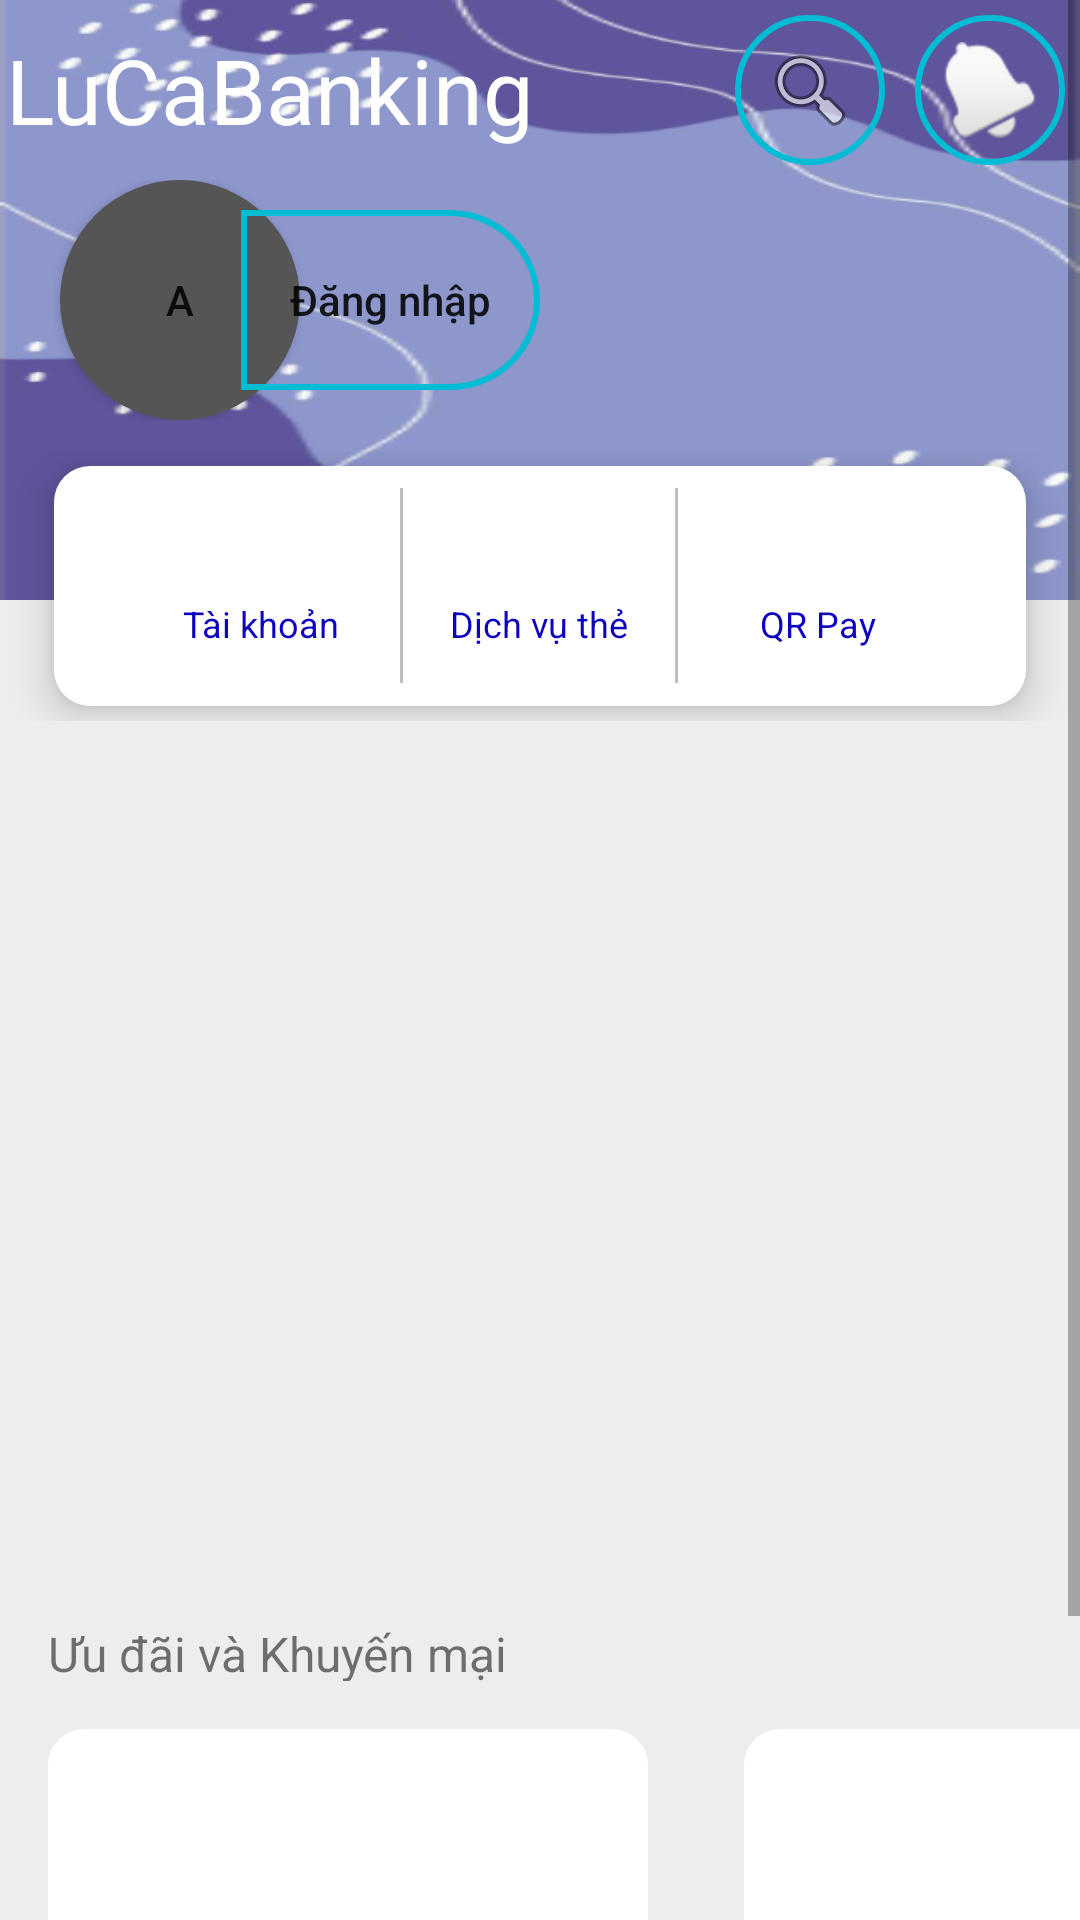

Android layout source for this screen:
<!-- AndroidManifest.xml: application theme Theme.LuCaFate -->
<!-- res/layout/fragment_home.xml -->
<?xml version="1.0" encoding="utf-8"?>
<ScrollView xmlns:android="http://schemas.android.com/apk/res/android"
    xmlns:app="http://schemas.android.com/apk/res-auto"
    xmlns:tools="http://schemas.android.com/tools"
    android:id="@+id/homeFragment"
    android:layout_width="match_parent"
    android:layout_height="match_parent">
    <LinearLayout
        android:layout_width="match_parent"
        android:layout_height="match_parent"
        android:orientation="vertical"
        android:background="#EDEDED"
        tools:context=".HomeFragment">

        <LinearLayout
            android:layout_width="match_parent"
            android:layout_height="200dp"
            android:background="@drawable/appbackground"
            android:orientation="vertical"
            >
            <LinearLayout
                android:layout_width="match_parent"
                android:layout_height="60dp"
                android:orientation="horizontal"
                android:weightSum="6">

                <TextView
                    android:layout_width="0dp"
                    android:layout_height="match_parent"
                    android:layout_weight="3"
                    android:text="@string/greeting3"
                    android:gravity="center"
                    android:textSize="30dp"
                    android:textColor="#FFFFFF"
                    />

                <View
                    android:layout_width="0dp"
                    android:layout_height="match_parent"
                    android:layout_weight="1" />

                <RelativeLayout
                    android:layout_width="0dp"
                    android:layout_height="match_parent"
                    android:layout_weight="1"
                    android:gravity="center"
                    >
                    <ImageButton
                        android:layout_width="50dp"
                        android:layout_height="50dp"
                        android:id="@+id/imageButton"
                        android:src="@android:drawable/ic_menu_search"
                        android:background="@drawable/small_button"
                        android:scaleType="center"
                        android:padding="1dp">
                    </ImageButton>
                </RelativeLayout>



                <RelativeLayout
                    android:layout_width="0dp"
                    android:layout_height="match_parent"
                    android:layout_weight="1"
                    android:gravity="center"
                    >
                    <ImageButton
                        android:layout_width="50dp"
                        android:layout_height="50dp"
                        android:src="@android:drawable/ic_popup_reminder"
                        android:background="@drawable/small_button"
                        android:scaleType="center"
                        android:padding="1dp">
                    </ImageButton>
                </RelativeLayout>
            </LinearLayout>
            <LinearLayout
                android:layout_width="match_parent"
                android:layout_height="80dp"
                android:weightSum="2"
                >
                <LinearLayout
                    android:layout_width="0dp"
                    android:layout_weight="1"
                    android:orientation="horizontal"
                    android:layout_height="match_parent"
                    android:gravity="center"
                    >
                    <Button
                        android:text="a"
                        android:layout_width="80dp"
                        android:layout_height="80dp"
                        android:background="@drawable/rounded_button"
                        android:layout_marginLeft="20dp"/>
                    <Button
                        android:id="@+id/loginButton"
                        android:layout_width="match_parent"
                        android:layout_height="60dp"
                        android:layout_marginLeft="-20dp"
                        android:background="@drawable/login_button_background"
                        android:text="Đăng nhập"
                        android:textAllCaps="false"
                        />

                </LinearLayout>
            </LinearLayout>
        </LinearLayout>
        <LinearLayout
            android:layout_width="match_parent"
            android:layout_height="90dp"
            android:weightSum="10"
            android:gravity="center"
            android:layout_marginTop="-50dp"
            >
            <LinearLayout
                android:layout_width="0dp"
                android:layout_height="80dp"
                android:layout_weight="9"
                android:background="@drawable/border_view"
                android:weightSum="14"
                android:elevation="8dp"
                android:gravity="center"
                >
                <RelativeLayout
                    android:id="@+id/accountTouchView"
                    android:layout_width="0dp"
                    android:layout_height="65dp"
                    android:layout_weight="4"
                    >
                    <TextView
                        android:layout_width="match_parent"
                        android:layout_height="20dp"
                        android:textSize="12sp"
                        android:text="Tài khoản"
                        android:layout_alignParentBottom="true"
                        android:layout_centerInParent="true"
                        android:textAlignment="center"
                        android:layout_marginBottom="8dp"
                        android:textColor="#0E03BF"
                        />
                </RelativeLayout>
                <RelativeLayout
                    android:layout_width="0dp"
                    android:layout_height="65dp"
                    android:background="@drawable/border_width_view"
                    android:layout_weight="4">

                    <TextView
                        android:layout_width="match_parent"
                        android:layout_height="20dp"
                        android:textSize="12sp"
                        android:text="Dịch vụ thẻ"
                        android:layout_alignParentBottom="true"
                        android:layout_centerInParent="true"
                        android:textAlignment="center"
                        android:layout_marginBottom="8dp"
                        android:textColor="#0E03BF"
                        />
                </RelativeLayout>
                <RelativeLayout
                    android:layout_width="0dp"
                    android:layout_height="65dp"
                    android:layout_weight="4">

                    <TextView
                        android:layout_width="match_parent"
                        android:layout_height="20dp"
                        android:textSize="12sp"
                        android:text="QR Pay"
                        android:layout_alignParentBottom="true"
                        android:layout_centerInParent="true"
                        android:textAlignment="center"
                        android:layout_marginBottom="8dp"
                        android:textColor="#0E03BF"
                        />
                </RelativeLayout>
            </LinearLayout>

        </LinearLayout>

        <LinearLayout
            android:layout_width="match_parent"
            android:layout_height="wrap_content"
            android:weightSum="10"
            android:gravity="center"
            >

            
            
            
            
            <GridView
                android:id="@+id/gridViewHomePage"
                android:layout_width="0dp"
                android:layout_weight="9"
                android:layout_height="300dp"
                android:numColumns="4"
                android:padding="12dp"
                android:verticalSpacing="12dp"
                android:horizontalSpacing="12dp"/>

        </LinearLayout>
        <TextView
            android:layout_width="match_parent"
            android:layout_height="20dp"
            android:paddingLeft="16dp"
            android:textSize="16dp"
            android:text="Ưu đãi và Khuyến mại"/>
        <HorizontalScrollView
            android:layout_width="wrap_content"
            android:layout_height="200dp">
            <LinearLayout
                android:layout_width="wrap_content"
                android:layout_height="match_parent"
                android:orientation="horizontal">
                <View
                    android:layout_width="200dp"
                    android:layout_height="match_parent"
                    android:background="@drawable/border_view"
                    android:layout_margin="16dp"/>
                <View
                    android:layout_width="200dp"
                    android:layout_height="match_parent"
                    android:background="@drawable/border_view"
                    android:layout_margin="16dp"/>
                <View
                    android:layout_width="200dp"
                    android:layout_height="match_parent"
                    android:background="@drawable/border_view"
                    android:layout_margin="16dp"/>
                <View
                    android:layout_width="200dp"
                    android:layout_height="match_parent"
                    android:background="@drawable/border_view"
                    android:layout_margin="16dp"/>
                <View
                    android:layout_width="200dp"
                    android:layout_height="match_parent"
                    android:background="@drawable/border_view"
                    android:layout_margin="16dp"/>
            </LinearLayout>
        </HorizontalScrollView>
    </LinearLayout>
</ScrollView>
<!-- resources referenced by this layout -->
<resources>
  <!-- drawable appbackground: png bitmap (drawable-nodpi, 43965 bytes) -->
  <!-- drawable border_view (drawable) -->
  <?xml version="1.0" encoding="utf-8"?>
  <shape xmlns:android="http://schemas.android.com/apk/res/android">
      <corners android:radius="12dp" />
      <solid android:color="#FFFFFF"/>
  </shape>
  <!-- drawable border_width_view (drawable) -->
  <?xml version="1.0" encoding="utf-8"?>
  <layer-list xmlns:android="http://schemas.android.com/apk/res/android" android:shape="rectangle" >
  <item>
      <shape  android:shape="rectangle">
          <solid android:color="#BEBEBE" />
      </shape>
  </item>
      <item android:left="1dp" android:right="1dp" >
          <shape android:shape="rectangle">
              <solid android:color="@color/white"/>
          </shape>
      </item>
  </layer-list>
  <!-- drawable login_button_background (drawable) -->
  <?xml version="1.0" encoding="utf-8"?>
  <shape xmlns:android="http://schemas.android.com/apk/res/android">
   <corners android:bottomRightRadius="1000dp" android:topRightRadius="1000dp"/>
   <solid android:color="@android:color/transparent"/>
   <stroke android:width="2dp" android:color="#00BCD4"/>
  </shape>
  <!-- drawable rounded_button (drawable) -->
  <?xml version="1.0" encoding="utf-8"?>
  <shape xmlns:android="http://schemas.android.com/apk/res/android">
      <solid android:color="#555555" />
      <corners android:radius="400dp" />
  </shape>
  <!-- drawable small_button (drawable) -->
  <?xml version="1.0" encoding="utf-8"?>
  <shape xmlns:android="http://schemas.android.com/apk/res/android">
      <corners android:radius="1000dp"/>
      <stroke android:color="#00BCD4" android:width="2dp" />
      <solid android:color="@android:color/transparent"/>
  </shape>
  <string name="greeting3">LuCaBanking</string>
  <style name="Theme.LuCaFate" parent="Theme.MaterialComponents.DayNight.NoActionBar">
          
          <item name="colorPrimary">@color/purple_500</item>
          <item name="colorPrimaryVariant">@color/purple_700</item>
          <item name="colorOnPrimary">@color/white</item>
          
          <item name="colorSecondary">@color/teal_200</item>
          <item name="colorSecondaryVariant">@color/teal_700</item>
          <item name="colorOnSecondary">@color/black</item>
          
          <item name="android:statusBarColor">?attr/colorPrimaryVariant</item>
          
      </style>
  <!-- not gathered from this repository: default colours our renderer supplied (Android Studio template values) -->
  <color name="purple_500">#FF6200EE</color>
  <color name="purple_700">#FF3700B3</color>
  <color name="teal_200">#FF03DAC5</color>
  <color name="teal_700">#FF018786</color>
  <color name="black">#FF000000</color>
  <color name="white">#FFFFFFFF</color>
</resources>
